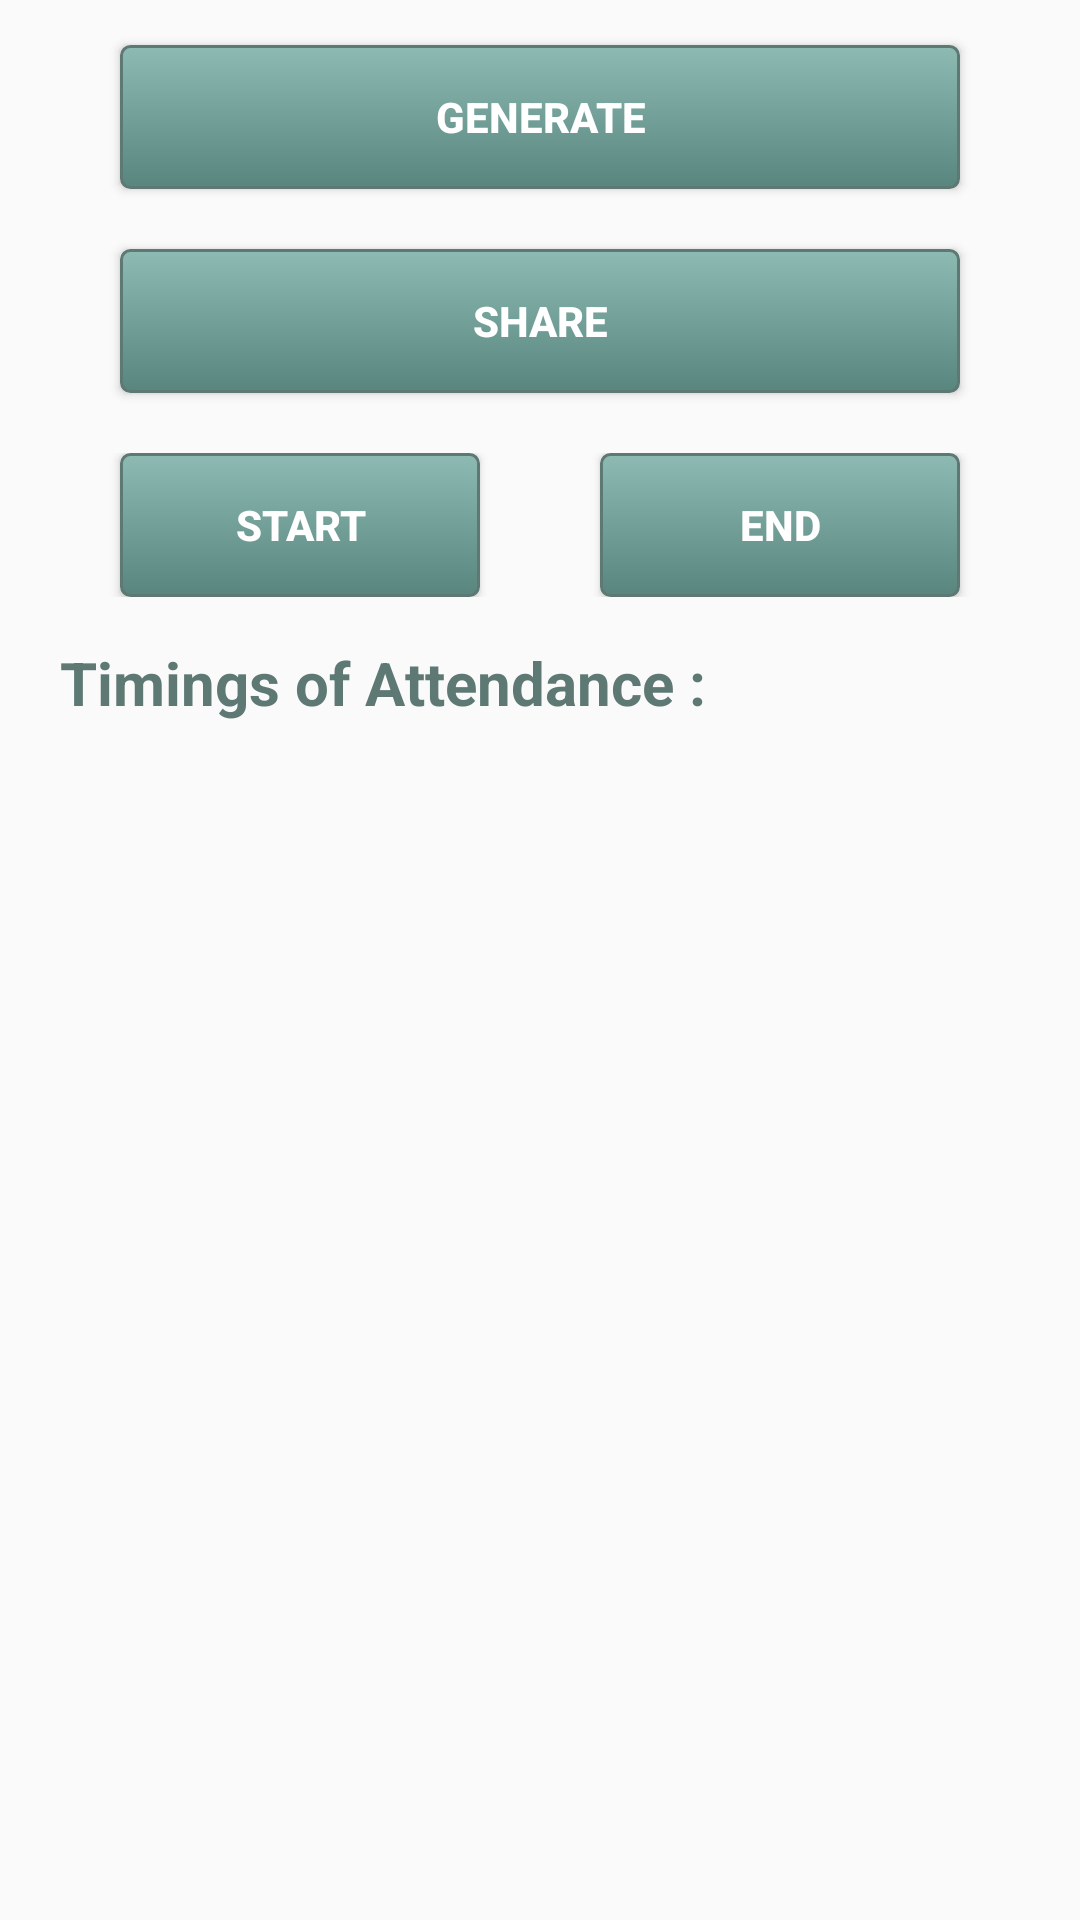

This screen was rendered from an Android layout file. Write that file and the resources it references.
<!-- AndroidManifest.xml: application theme Theme.AppCompat.Light.NoActionBar -->
<!-- res/layout/list_view_header_qr_code.xml -->
<?xml version="1.0" encoding="utf-8"?>
<RelativeLayout
    xmlns:android="http://schemas.android.com/apk/res/android" android:layout_width="match_parent"
    android:layout_height="match_parent">

    <LinearLayout
        android:layout_width="match_parent"
        android:layout_height="wrap_content"
        android:layout_below="@id/app_bar"
        android:id="@+id/idLLQRImage"
        android:gravity="center">
        <ImageView
            android:layout_width="wrap_content"
            android:layout_height="wrap_content"
            android:id="@+id/idQRImage"
            />
    </LinearLayout>
    <LinearLayout
        android:layout_width="match_parent"
        android:layout_height="wrap_content"
        android:weightSum="2"
        android:orientation="vertical"
        android:layout_below="@+id/idLLQRImage"
        android:id="@+id/btnLLGenerateQRandShare"
        android:layout_marginTop="10sp"
        android:layout_marginLeft="20sp"
        android:layout_marginRight="20sp"
        android:layout_marginBottom="5sp">
        <Button
            android:id="@+id/idGenerateQRCode"
            android:layout_width="match_parent"
            android:layout_height="wrap_content"
            android:layout_centerHorizontal="true"
            android:text="Generate"
            android:textColor="#ffffff"
            android:layout_marginTop="5sp"
            android:layout_marginBottom="10sp"
            android:layout_marginLeft="20sp"
            android:layout_marginRight="20sp"
            android:textStyle="bold"
            android:background="@drawable/button"
            android:layout_weight="1"/>

        <Button
            android:id="@+id/idShareQRCode"
            android:layout_width="match_parent"
            android:layout_height="wrap_content"
            android:layout_centerHorizontal="true"
            android:text="@string/shareQRCode"
            android:textColor="#ffffff"
            android:layout_marginTop="10sp"
            android:layout_marginBottom="10sp"
            android:layout_marginLeft="20sp"
            android:layout_marginRight="20sp"
            android:textStyle="bold"
            android:background="@drawable/button"
            android:layout_weight="1"/>

        <LinearLayout
            android:layout_width="match_parent"
            android:layout_height="wrap_content"
            android:layout_marginTop="10sp"
            android:layout_marginBottom="10sp"
            android:weightSum="2"
            android:orientation="horizontal">
            <Button
                android:id="@+id/idBtnStartAttendance"
                android:layout_width="match_parent"
                android:layout_height="wrap_content"
                android:layout_centerHorizontal="true"
                android:text="Start"
                android:textColor="#ffffff"
                android:layout_marginLeft="20sp"
                android:layout_marginRight="20sp"
                android:textStyle="bold"
                android:background="@drawable/button"
                android:layout_weight="1"/>

            <Button
                android:id="@+id/idBtnEndAttendance"
                android:layout_width="match_parent"
                android:layout_height="wrap_content"
                android:layout_centerHorizontal="true"
                android:text="End"
                android:textColor="#ffffff"
                android:layout_marginLeft="20sp"
                android:layout_marginRight="20sp"
                android:textStyle="bold"
                android:background="@drawable/button"
                android:layout_weight="1"/>
        </LinearLayout>

    </LinearLayout>

    <LinearLayout
        android:layout_width="match_parent"
        android:layout_height="wrap_content"
        android:layout_marginLeft="20sp"
        android:layout_marginRight="20sp"
        android:layout_below="@+id/btnLLGenerateQRandShare"
        android:orientation="vertical">

        <TextView
            android:layout_width="wrap_content"
            android:layout_height="wrap_content"
            android:text="Timings of Attendance :"
            android:textColor="@color/colorText"
            android:id="@+id/idTvTimingsOfAttendance"
            android:textStyle="bold"
            android:textSize="20sp"/>

    </LinearLayout>

</RelativeLayout>
<!-- resources referenced by this layout -->
<resources>
  <color name="colorText">#5e7974</color>
  <!-- drawable button (drawable) -->
  <?xml version="1.0" encoding="utf-8"?>
  <selector xmlns:android="http://schemas.android.com/apk/res/android">
  
          <item android:state_pressed="true" >
              <shape android:shape="rectangle"  >
                  <corners android:radius="3dip" />
                  <stroke android:width="1dip" android:color="#5e7974" />
                  <gradient android:angle="-90" android:startColor="#345953" android:endColor="#689a92"  />
              </shape>
          </item>
          <item android:state_focused="true">
              <shape android:shape="rectangle"  >
                  <corners android:radius="3dip" />
                  <stroke android:width="1dip" android:color="#5e7974" />
                  <solid android:color="#58857e"/>
              </shape>
          </item>
          <item >
              <shape android:shape="rectangle"  >
                  <corners android:radius="3dip" />
                  <stroke android:width="1dip" android:color="#5e7974" />
                  <gradient android:angle="-90" android:startColor="#8dbab3" android:endColor="#58857e" />
              </shape>
          </item>
  
  
  </selector>
  <string name="shareQRCode">Share</string>
</resources>
